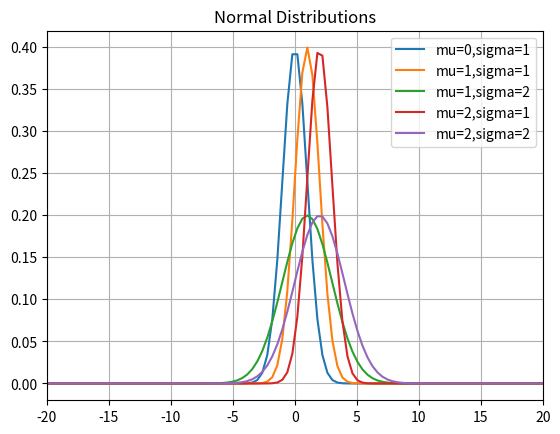

Here is the Python script that generated this plot:
'''
PATREG - A Pattern Recognition Tool Box

normal.py
Constructs a normal distribution given the mean (mu) and standard deviation
(sigma).
'''
from math import *
import numpy as np
import matplotlib.pyplot as plt

def normal_distribution(num_points: int,    # Number of points to evaluate
                        x_min_lim : float,  # X-axis minimum limit
                        x_max_lim : float,  # X-axis maximum limit
                        mu        : float,  # Mean
                        sigma     : float   # Standard Deviation
                       ) -> (np.array, np.array):

    ndist = np.zeros(num_points)

    X=np.linspace(x_min_lim, x_max_lim,num_points)

    for i in range(0,num_points):
        ndist[i] = 1/sqrt(2*pi*(sigma**2))*exp(-(X[i]-mu)**2/(2*sigma**2))

    return X,ndist


if __name__=='__main__':
    x1, std_norm = normal_distribution(100, -20.0, 20.0, 0.0, 1.0)
    x2, norm1    = normal_distribution(100, -20.0, 20.0, 1.0, 1.0)
    x3, norm2    = normal_distribution(100, -20.0, 20.0, 1.0, 2.0)
    x4, norm3    = normal_distribution(100, -20.0, 20.0, 2.0, 1.0)
    x5, norm4    = normal_distribution(100, -20.0, 20.0, 2.0, 2.0)

    fig,ax = plt.subplots()
    ax.plot(x1,std_norm, label='mu=0,sigma=1')
    ax.plot(x2,norm1   , label='mu=1,sigma=1')
    ax.plot(x3,norm2   , label='mu=1,sigma=2')
    ax.plot(x4,norm3   , label='mu=2,sigma=1')
    ax.plot(x5,norm4   , label='mu=2,sigma=2')

    ax.set_xlim(left=-20,right=20)
    ax.legend()
    ax.set_title("Normal Distributions")
    plt.grid()
    plt.show()
